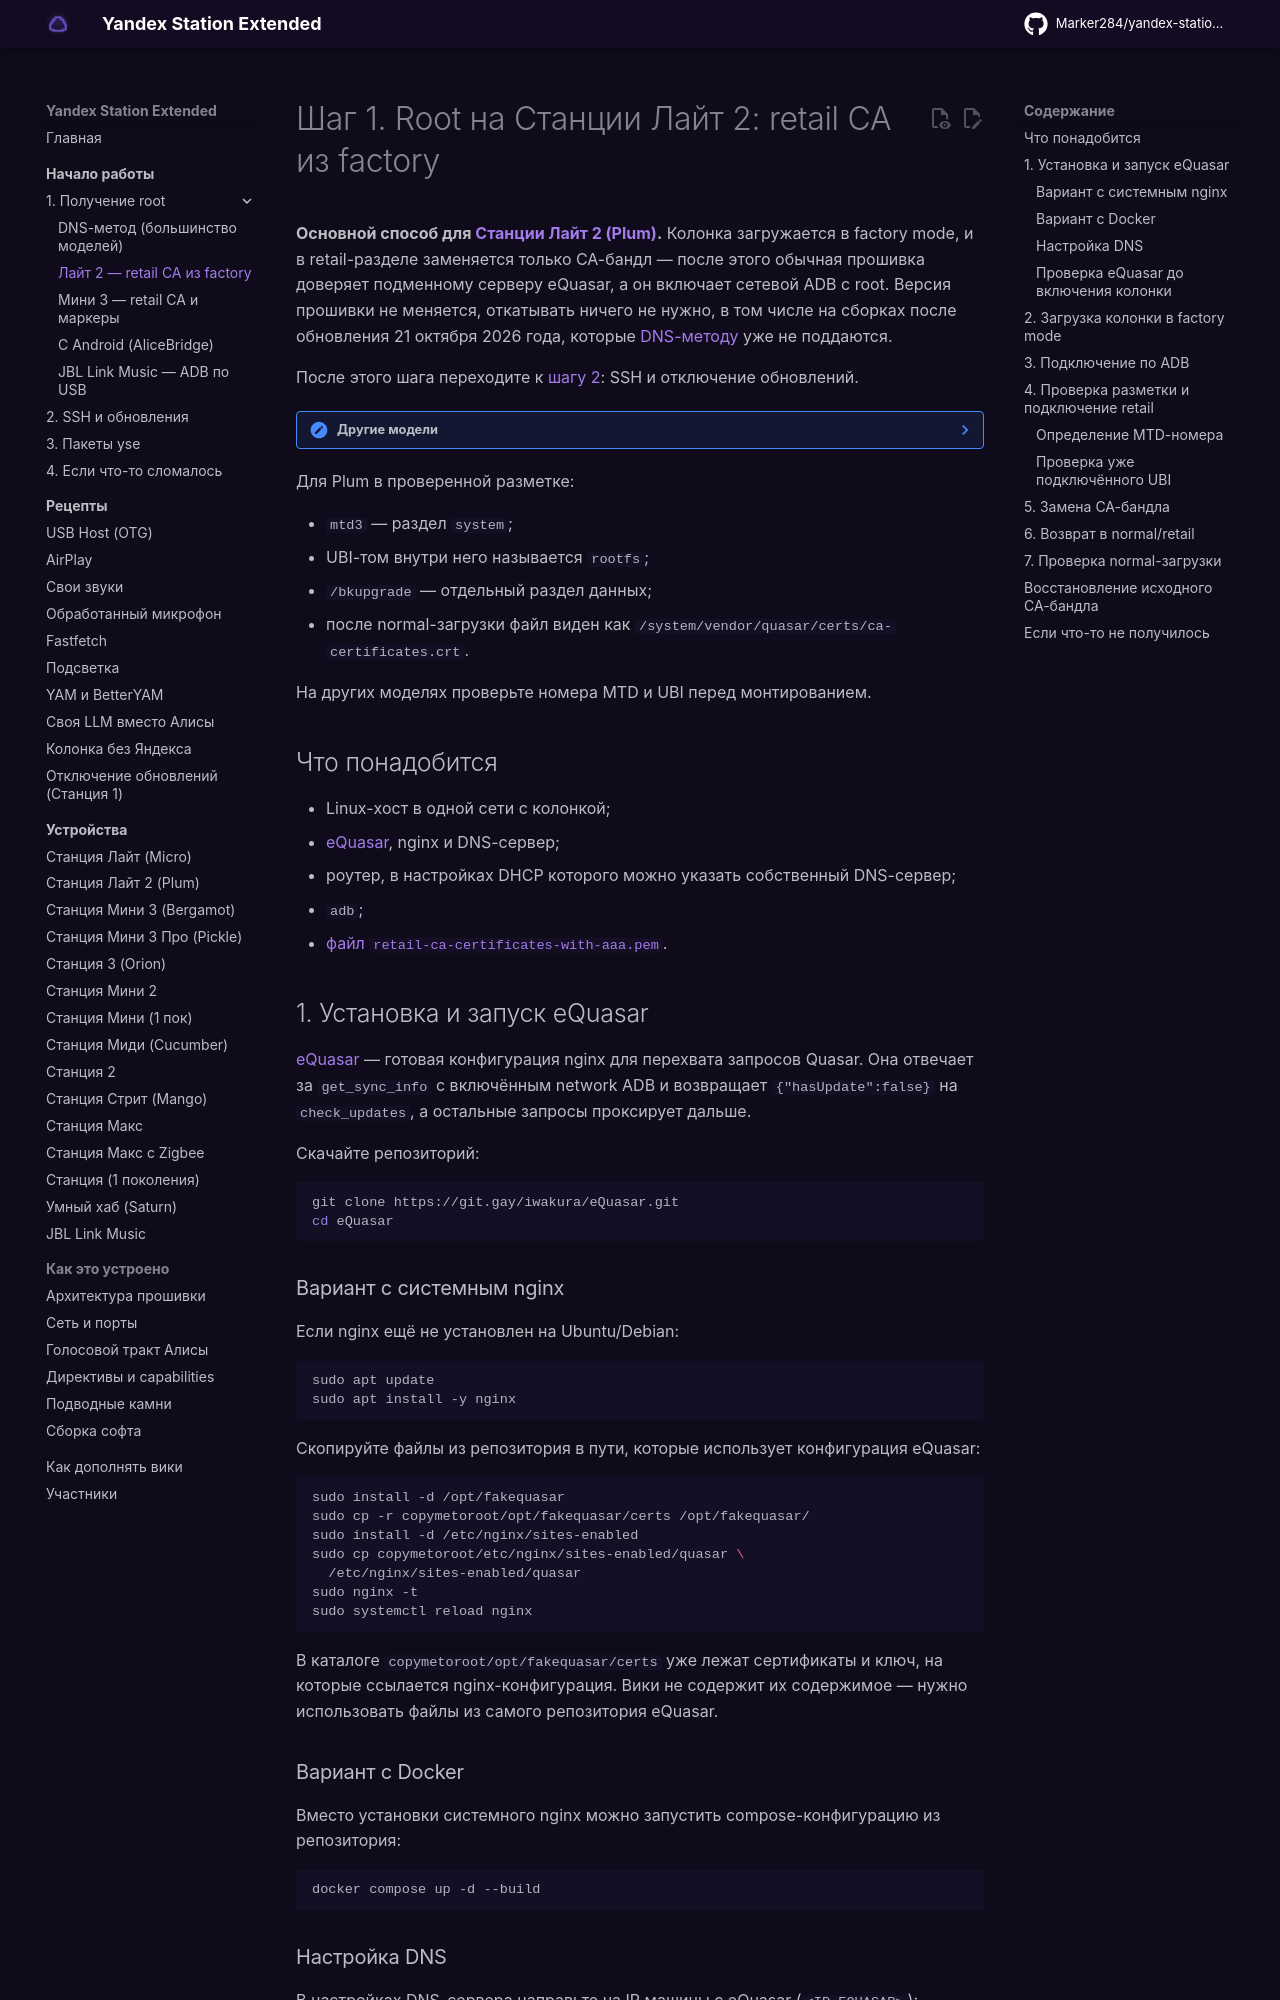

repository: Kirill901/yandex-station-extended · page: start/retail-ca/index.html · generator: mkdocs

# Шаг 1. Root на Станции Лайт 2: retail CA из factory

**Основной способ для [Станции Лайт 2 (Plum)](../devices/station-lite2.md).** Колонка
загружается в factory mode, и в retail-разделе заменяется только CA-бандл — после этого
обычная прошивка доверяет подменному серверу eQuasar, а он включает сетевой ADB с root.
Версия прошивки не меняется, откатывать ничего не нужно, в том числе на сборках после
обновления 21 октября 2026 года, которые [DNS-методу](root.md) уже не поддаются.

После этого шага переходите к [шагу 2](ssh.md): SSH и отключение обновлений.

??? note "Другие модели"
    Принцип годится для колонок на **Amlogic/Buildroot** с нативными `quasar`/`maind`, но
    проверен только на Лайт 2: вход в factory mode и номера MTD/UBI у других моделей нужно
    уточнять. Android-модели (Станция Макс, Станция первого поколения) так не открываются.
    Для Мини 3 есть свой вариант — [retail CA и маркеры из factory](retail-ca-mini3.md).
    Для остальных Buildroot-моделей основной способ — [DNS-метод](root.md).

Для Plum в проверенной разметке:

- `mtd3` — раздел `system`;
- UBI-том внутри него называется `rootfs`;
- `/bkupgrade` — отдельный раздел данных;
- после normal-загрузки файл виден как
  `/system/vendor/quasar/certs/ca-certificates.crt`.

На других моделях проверьте номера MTD и UBI перед монтированием.

## Что понадобится

- Linux-хост в одной сети с колонкой;
- [eQuasar](https://git.gay/iwakura/eQuasar/), nginx и DNS-сервер;
- роутер, в настройках DHCP которого можно указать собственный DNS-сервер;
- `adb`;
- [файл `retail-ca-certificates-with-aaa.pem`](https://github.com/Marker284/yandex-station-extended/raw/main/contrib/packages/retail-ca-certificates-with-aaa.pem).

## 1. Установка и запуск eQuasar

[eQuasar](https://git.gay/iwakura/eQuasar/) — готовая конфигурация nginx для
перехвата запросов Quasar. Она отвечает за `get_sync_info` с включённым network
ADB и возвращает `{"hasUpdate":false}` на `check_updates`, а остальные запросы
проксирует дальше.

Скачайте репозиторий:

~~~sh
git clone https://git.gay/iwakura/eQuasar.git
cd eQuasar
~~~
